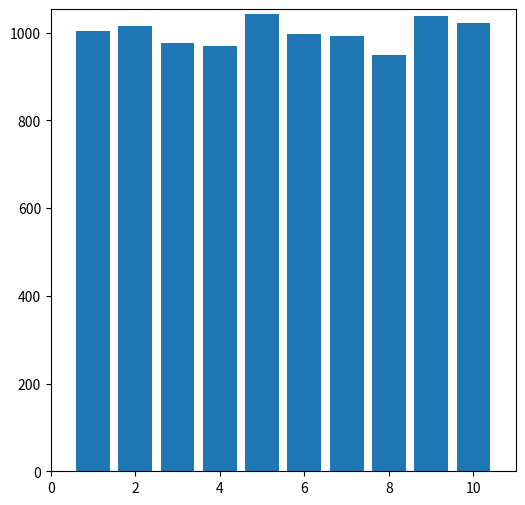
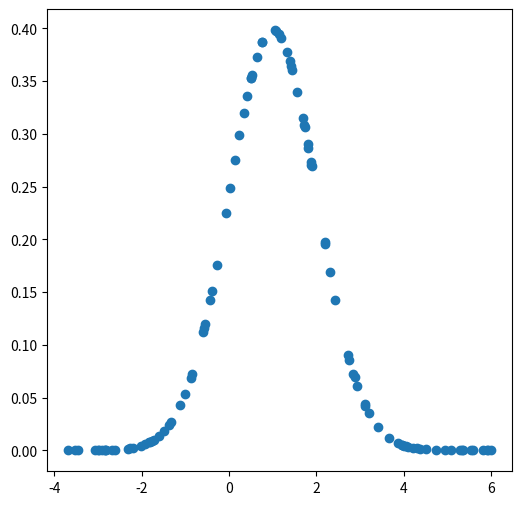
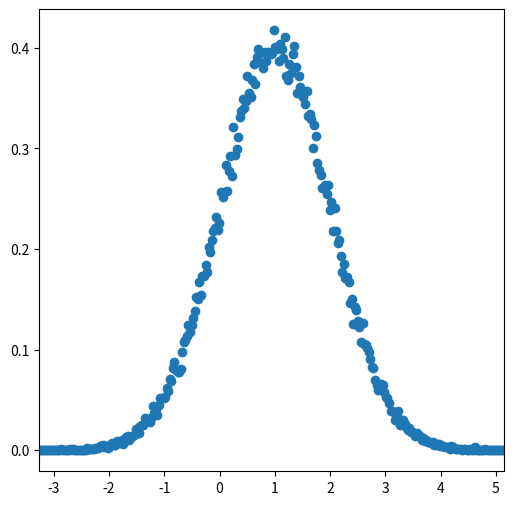

Here is the Python script that generated these plots, in order:
import numpy as np
import matplotlib.pyplot as plt  # Thêm import để vẽ biểu đồ

print("1. Tạo một dãy số a có N phần tử (N = 10)")

# Tạo dãy số ngẫu nhiên từ 100 đến 200, gồm 10 phần tử
a = np.array([120, 183, 160, 175, 145, 162, 190, 160, 152, 162])
print("Dãy số a:", a)

print("2. Các thao tác tính toán đơn giản với dãy số a")

# a. Bình phương các phần tử trong a
a2 = a ** 2
print("a. Bình phương a:", a2)

# b. Độ dài của dãy số a
na = len(a)
print("\nb. Độ dài của a:", na)

# c. Giá trị lớn nhất, nhỏ nhất và trung bình của a
v_max = np.max(a)
v_min = np.min(a)
v_avg = np.mean(a)
print(f"\nc. Giá trị lớn nhất: {v_max}, giá trị nhỏ nhất: {v_min}, giá trị trung bình: {v_avg:.2f}")

# d. Phương sai và độ lệch chuẩn của a
v_mean = np.mean(a)
v_var = np.var(a, ddof=1)  # Phương sai mẫu
v_std = np.std(a, ddof=1)  # Độ lệch chuẩn mẫu
print(f"\nd. Phương sai: {v_var:.2f}, độ lệch chuẩn: {v_std:.2f}")

print("3. Xử lý khác trên dãy số")

# a. Tạo dãy số x từ 1 đến 10
x = np.arange(1, 11)
print(f"a. Dãy số x: {x}")

# b. Lọc phần tử chẵn trong a và x
a_chan = a[a % 2 == 0]
x_chan = x[x % 2 == 0]
print("b. Các phần tử chẵn:")
print(f" - Dãy a: {a}")
print(f" - Phần tử chẵn trong a: {a_chan}, số lượng: {len(a_chan)}")
print(f" - Dãy x: {x}")
print(f" - Phần tử chẵn trong x: {x_chan}, số lượng: {len(x_chan)}")

# c. Tính hiệu các phần tử ở vị trí lẻ giữa a và x
v_le = np.arange(1, len(a), 2)  # Chỉ mục lẻ
a_le = a[v_le]
x_le = x[v_le]
hieu_le = a_le - x_le
kc_le = np.sqrt(np.sum(hieu_le ** 2))
print("c. Hiệu các phần tử ở vị trí lẻ:")
print(f" - Vị trí lẻ: {v_le}")
print(f" - Các phần tử ở vị trí lẻ của a: {a_le}")
print(f" - Các phần tử ở vị trí lẻ của x: {x_le}")
print(f" - Hiệu giữa a và x ở vị trí lẻ: {hieu_le}")
print(f" - Khoảng cách: {kc_le:.2f}")

# d. Tìm khoảng cách nhỏ nhất giữa tập a và x
v_min = np.min(np.abs(a[:, np.newaxis] - x))
print("\nd. Khoảng cách nhỏ nhất giữa a và x:")
print(f" - Dãy a: {a}")
print(f" - Dãy x: {x}")
print(f" - Khoảng cách nhỏ nhất: {v_min}")

print("4. Sinh dãy số ngẫu nhiên và thống kê")

# a. Sinh ngẫu nhiên số nguyên trong khoảng [1, 10], 10000 phần tử
x = np.random.randint(1, 11, 10000)
value, cnt = np.unique(x, return_counts=True)
print("a. Sinh ngẫu nhiên theo phân bố đều:")
print(f" - Giá trị: {value}")
print(f" - Số lần xuất hiện: {cnt}")

# Vẽ biểu đồ tần suất
plt.figure(figsize=(6, 6))
plt.bar(value, cnt)
plt.xlim(0, 11)
plt.ylim(0, np.max(cnt) + 10)
plt.savefig("4a.png")
plt.show()

# b. Sinh cặp (x, y) theo phân phối chuẩn
m, s2 = 1, 1
s = np.sqrt(s2)
x_min, x_max = m - 5 * s, m + 5 * s
x = np.random.rand(100) * (x_max - x_min) + x_min
y = (1 / (s * np.sqrt(2 * np.pi))) * np.exp(-((x - m) ** 2) / (2 * s2))
print("\nb. Sinh cặp (x, y) với y làm hàm phân phối chuẩn:")
print(f" - x: [{x_min:.2f}, {np.min(x):.2f}] <= max [{np.max(x):.2f}, {x_max:.2f}]")

# Vẽ biểu đồ phân phối chuẩn
plt.figure(figsize=(6, 6))
plt.scatter(x, y)
plt.savefig("4b.png")
plt.show()

# c. Sinh dãy số theo phân phối chuẩn N(1,1)
x = m + np.random.randn(100000) * s
cnt, val = np.histogram(x, bins=300, density=True)
val = (val[:-1] + val[1:]) / 2
print("\nc. Sinh dãy số theo phân phối chuẩn:")
print(f" - Độ dài: {len(x)}, min: {np.min(x):.2f}, max: {np.max(x):.2f}")

# Vẽ mật độ xác suất của phân phối chuẩn
plt.figure(figsize=(6, 6))
plt.xlim(np.min(val), np.max(val))
plt.scatter(val, cnt)
plt.show()
